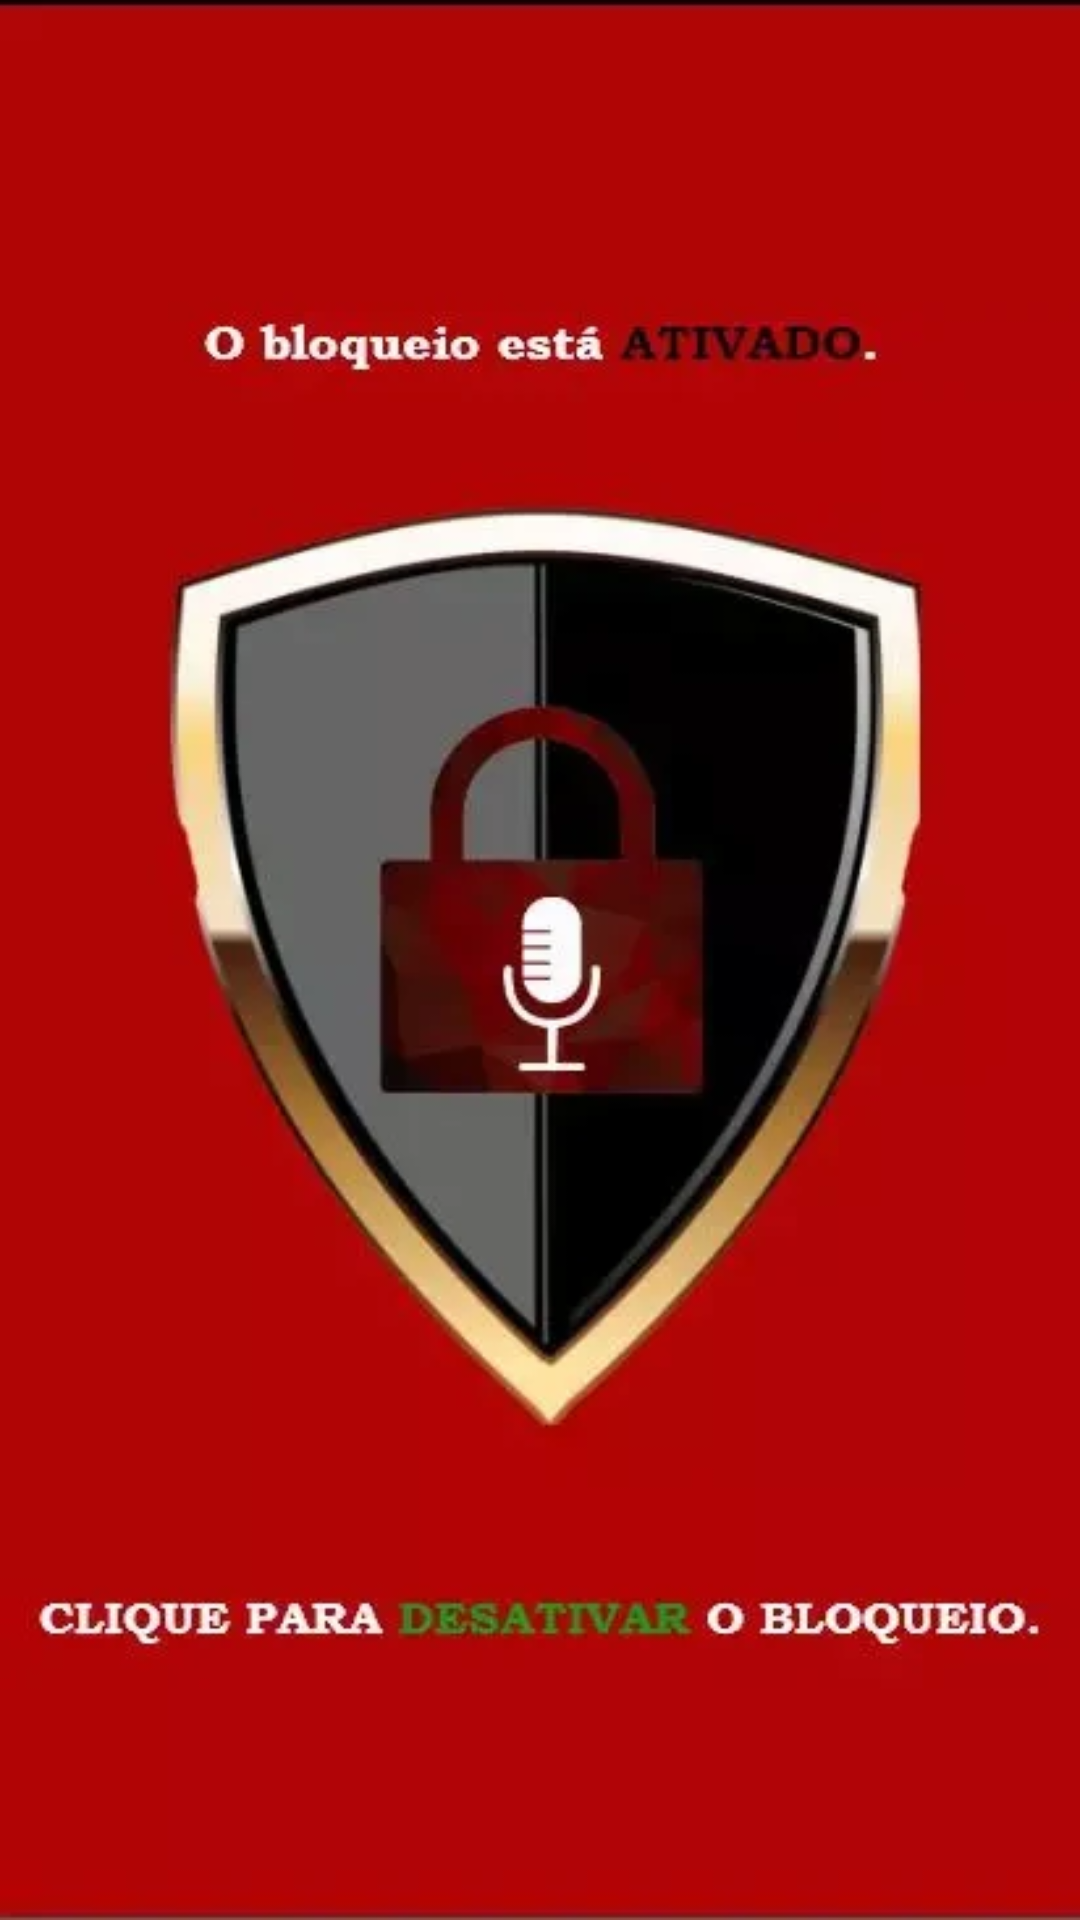

Write the Android layout XML for this screen, with the resource values it uses.
<!-- AndroidManifest.xml: application theme Theme.DesabilitaGravacao -->
<!-- res/layout/fragment_segundo.xml -->
<?xml version="1.0" encoding="utf-8"?>
<FrameLayout xmlns:android="http://schemas.android.com/apk/res/android"
    xmlns:tools="http://schemas.android.com/tools"
    android:layout_width="match_parent"
    android:layout_height="match_parent"
    android:background="@drawable/img1"
    tools:context=".ui.main.SegundoFragment">


    <Button
        android:id="@+id/button2"
        android:layout_width="match_parent"
        android:layout_height="match_parent"
        android:background="@android:color/transparent"/>


</FrameLayout>
<!-- resources referenced by this layout -->
<resources>
  <!-- drawable img1: webp bitmap (drawable-v24, 17168 bytes) -->
  <style name="Theme.DesabilitaGravacao" parent="Theme.MaterialComponents.DayNight.DarkActionBar">
          
          <item name="colorPrimary">@color/black</item>
          <item name="colorPrimaryVariant">@color/black</item>
          <item name="colorOnPrimary">@color/white</item>
          
          <item name="colorSecondary">@color/teal_200</item>
          <item name="colorSecondaryVariant">@color/teal_700</item>
          <item name="colorOnSecondary">@color/black</item>
          
          <item name="android:statusBarColor" tools:targetApi="l">?attr/colorPrimaryVariant</item>
          
      </style>
  <!-- not gathered from this repository: default colours our renderer supplied (Android Studio template values) -->
  <color name="teal_200">#FF03DAC5</color>
  <color name="teal_700">#FF018786</color>
  <color name="black">#FF000000</color>
  <color name="white">#FFFFFFFF</color>
</resources>
